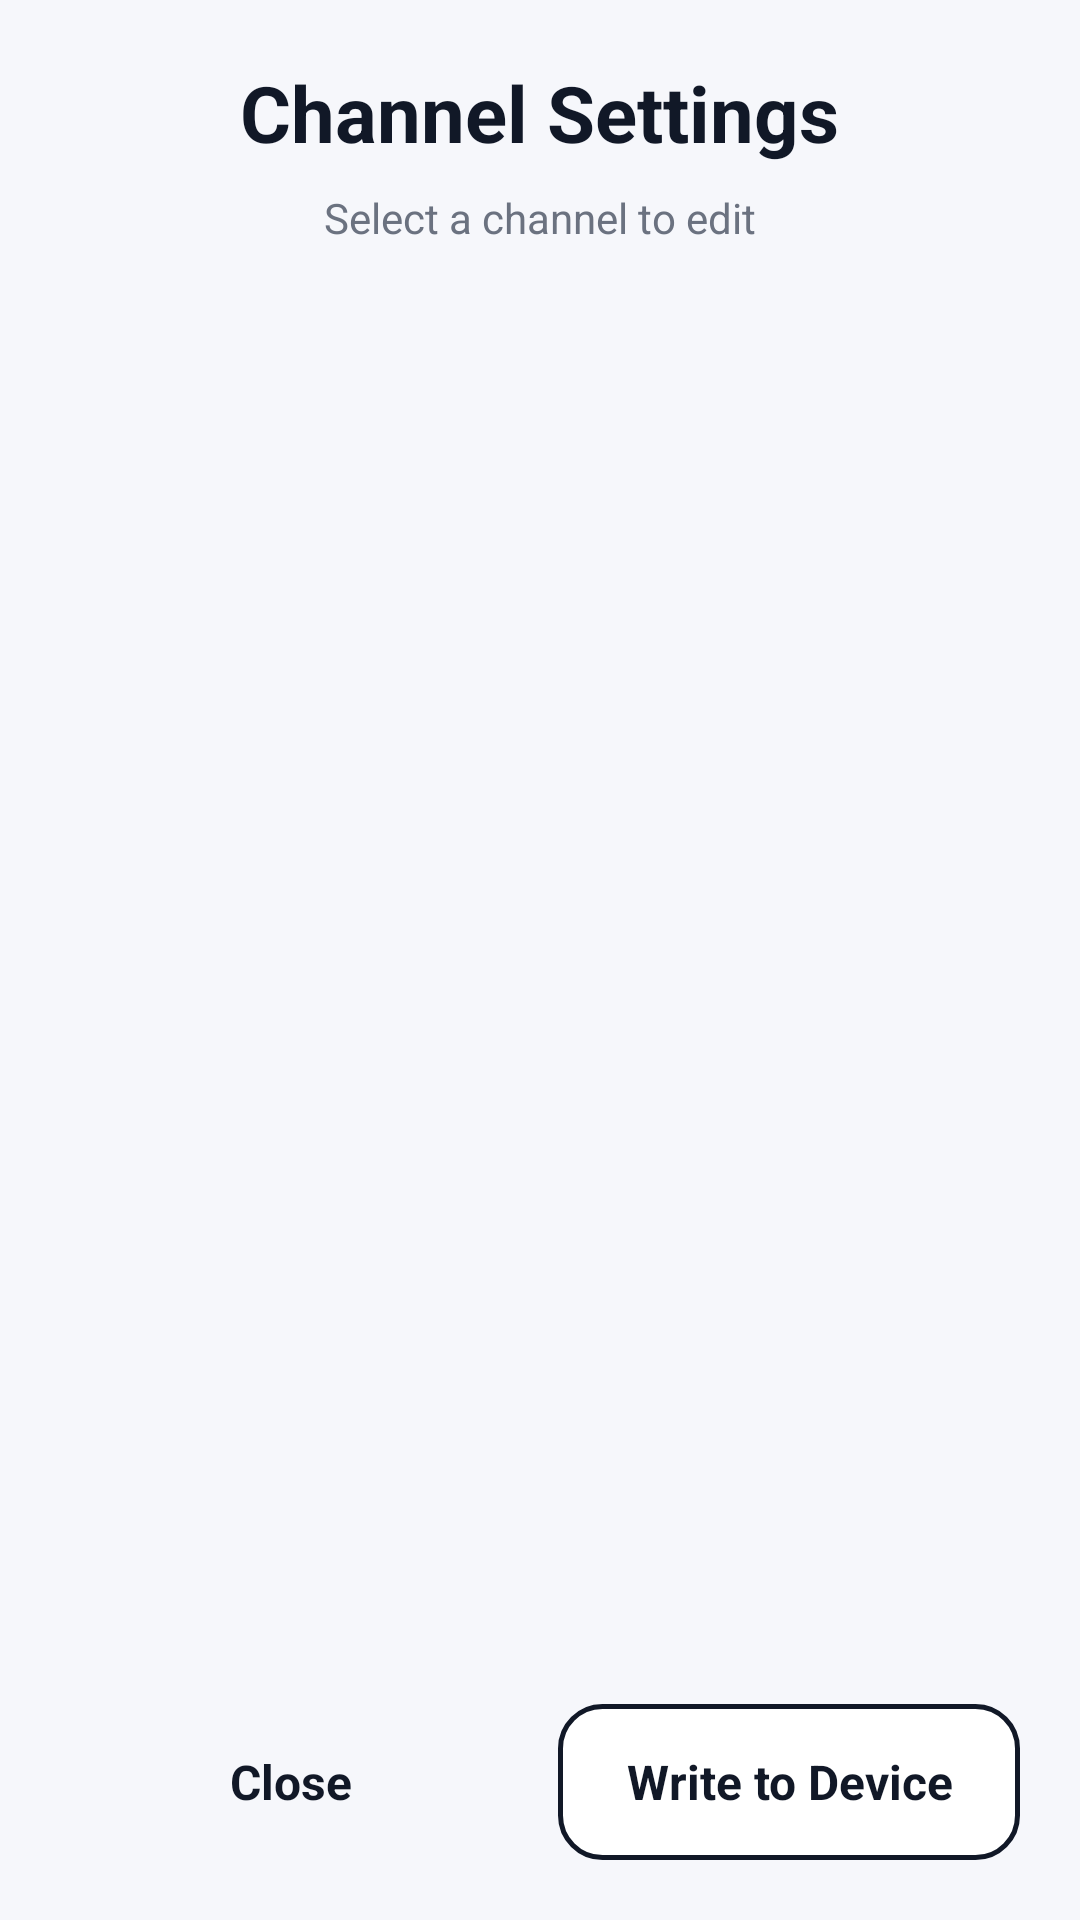

This screen was rendered from an Android layout file. Write that file and the resources it references.
<!-- AndroidManifest.xml: application theme Theme.AT2HT -->
<!-- res/layout/dialog_read_write_selector.xml -->
<LinearLayout xmlns:android="http://schemas.android.com/apk/res/android"
    android:layout_width="match_parent"
    android:layout_height="match_parent"
    android:background="#F6F7FB"
    android:orientation="vertical"
    android:padding="20dp">

    <TextView
        android:id="@+id/tvReadWriteSelectorTitle"
        android:layout_width="wrap_content"
        android:layout_height="wrap_content"
        android:layout_gravity="center_horizontal"
        android:text="@string/channel_settings"
        android:textColor="#111827"
        android:textSize="26sp"
        android:textStyle="bold" />

    <TextView
        android:id="@+id/tvReadWriteSelectorSubtitle"
        android:layout_width="wrap_content"
        android:layout_height="wrap_content"
        android:layout_gravity="center_horizontal"
        android:layout_marginTop="8dp"
        android:text="@string/read_write_select_channel"
        android:textColor="#6B7280"
        android:textSize="14sp" />

    <androidx.recyclerview.widget.RecyclerView
        android:id="@+id/rvReadWriteSelectorChannels"
        android:layout_width="match_parent"
        android:layout_height="0dp"
        android:layout_marginTop="20dp"
        android:layout_weight="1"
        android:clipToPadding="false"
        android:paddingBottom="12dp" />

    <LinearLayout
        android:layout_width="match_parent"
        android:layout_height="wrap_content"
        android:layout_marginTop="12dp"
        android:orientation="horizontal">

        <TextView
            android:id="@+id/btnReadWriteSelectorClose"
            android:layout_width="0dp"
            android:layout_height="52dp"
            android:layout_weight="1"
            android:background="@drawable/bg_card_white"
            android:gravity="center"
            android:text="@string/common_close"
            android:textColor="#111827"
            android:textSize="16sp"
            android:textStyle="bold" />

        <Space
            android:layout_width="12dp"
            android:layout_height="1dp" />

        <TextView
            android:id="@+id/btnReadWriteSelectorWrite"
            android:layout_width="0dp"
            android:layout_height="52dp"
            android:layout_weight="1"
            android:background="@drawable/bg_feature_settings_button"
            android:gravity="center"
            android:text="@string/layout_write_device"
            android:textColor="#111827"
            android:textSize="16sp"
            android:textStyle="bold" />
    </LinearLayout>
</LinearLayout>
<!-- resources referenced by this layout -->
<resources>
  <!-- drawable bg_feature_settings_button (drawable) -->
  <?xml version="1.0" encoding="utf-8"?>
  <shape xmlns:android="http://schemas.android.com/apk/res/android" android:shape="rectangle">
      <solid android:color="#FFFFFF" />
      <stroke
          android:width="1.5dp"
          android:color="#111827" />
      <corners android:radius="14dp" />
  </shape>
  <string name="channel_settings">Channel Settings</string>
  <string name="common_close">Close</string>
  <string name="layout_write_device">Write to Device</string>
  <string name="read_write_select_channel">Select a channel to edit</string>
  <style name="Theme.AT2HT" parent="Theme.Material3.Light.NoActionBar">
          <item name="colorPrimary">@color/m3_primary</item>
          <item name="colorOnPrimary">@color/m3_on_primary</item>
          <item name="colorSecondary">@color/m3_secondary</item>
          <item name="colorOnSecondary">@color/m3_on_secondary</item>
          <item name="colorSurface">@color/m3_surface</item>
          <item name="colorOnSurface">@color/m3_on_surface</item>
          <item name="colorSurfaceVariant">@color/m3_surface_variant</item>
          <item name="colorOnSurfaceVariant">@color/m3_on_surface_variant</item>
          <item name="android:colorBackground">@color/m3_background</item>
          <item name="android:windowBackground">@color/m3_background</item>
          <item name="android:statusBarColor">@android:color/transparent</item>
          <item name="android:navigationBarColor">@color/m3_background</item>
      </style>
  <color name="m3_primary">#2563EB</color>
  <color name="m3_on_primary">#FFFFFFFF</color>
  <color name="m3_secondary">#E9EEF6</color>
  <color name="m3_on_secondary">#0F172A</color>
  <color name="m3_surface">#FFFFFFFF</color>
  <color name="m3_on_surface">#111827</color>
  <color name="m3_surface_variant">#EFF3F8</color>
  <color name="m3_on_surface_variant">#667085</color>
  <color name="m3_background">#F7F7F8</color>
</resources>
